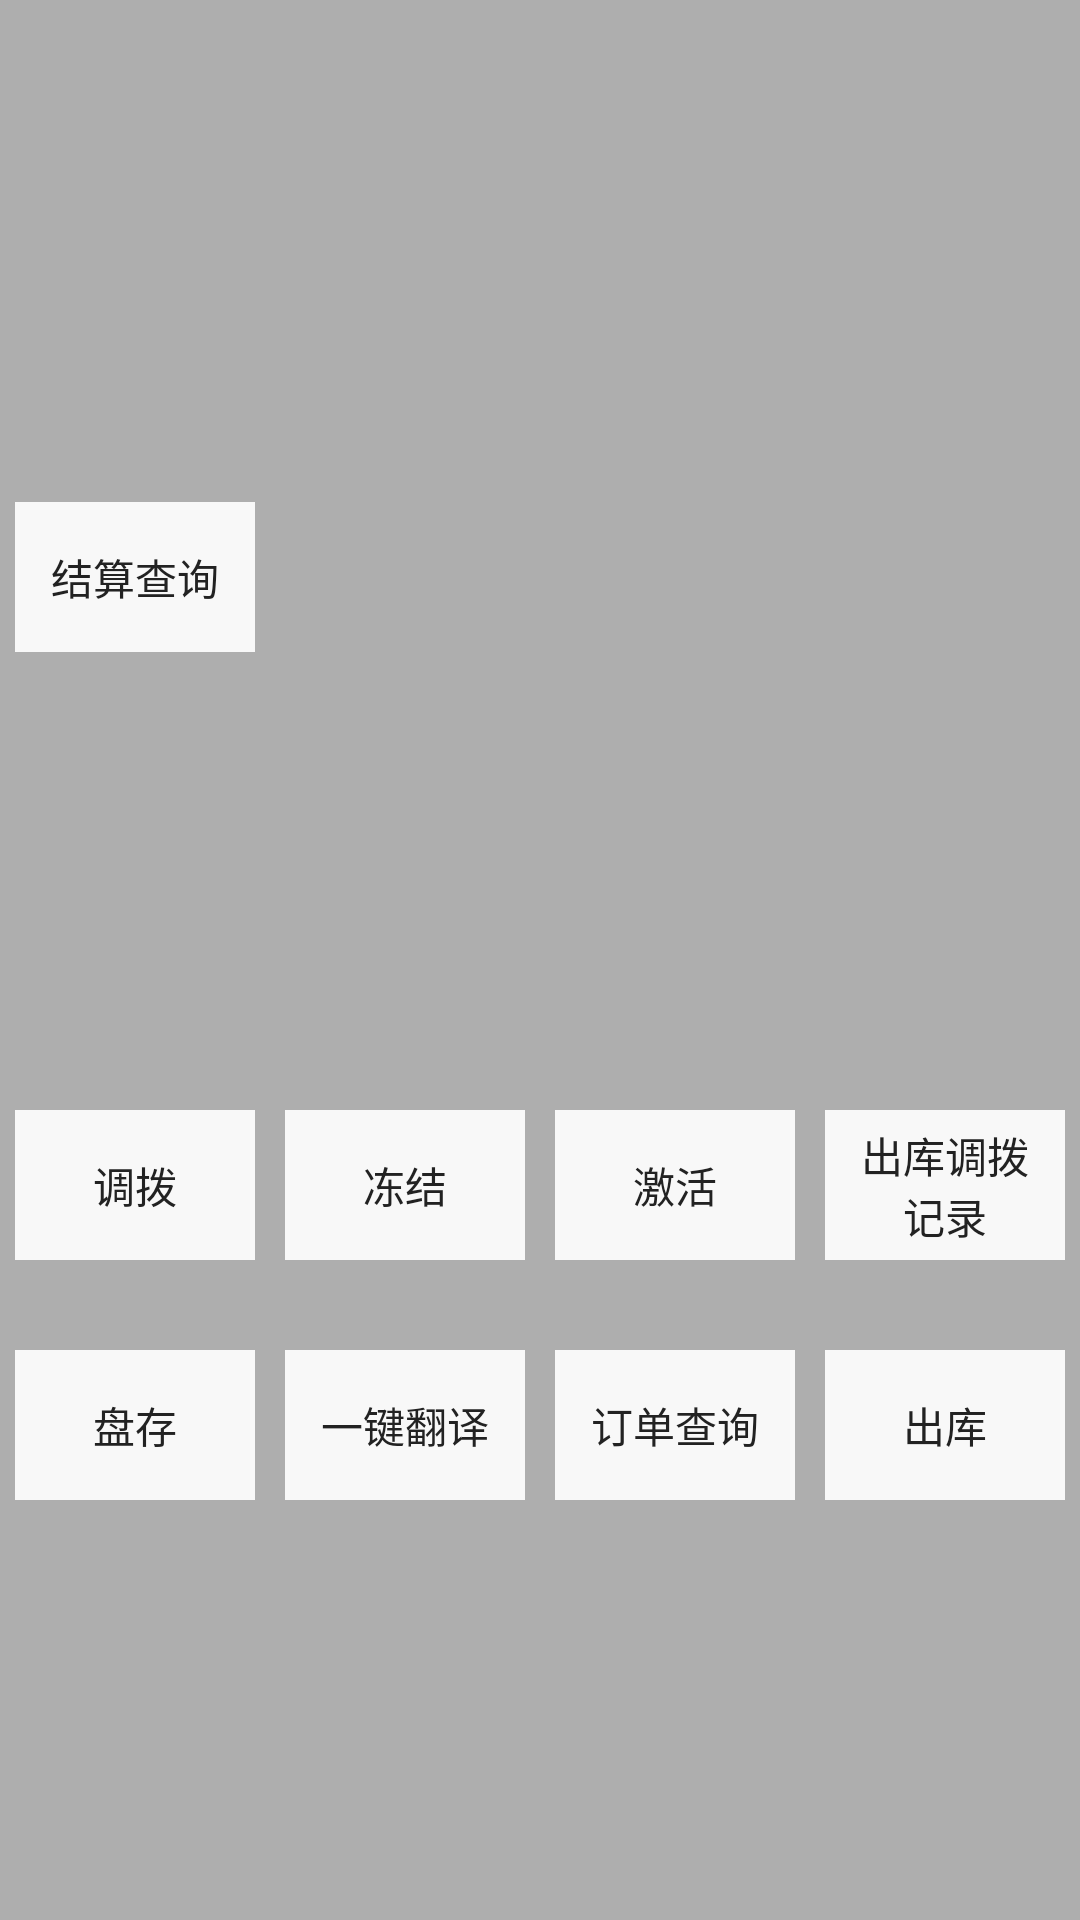

Here is an Android app screen rendered from its layout file. Give the layout XML and the strings, colors and styles it references.
<!-- AndroidManifest.xml: application theme AppTheme -->
<!-- res/layout/popup_menu.xml -->
<?xml version="1.0" encoding="utf-8"?>
<LinearLayout xmlns:android="http://schemas.android.com/apk/res/android"
    android:layout_width="match_parent"
    android:layout_height="match_parent"
    android:background="@color/text_AE"
    android:orientation="vertical">


    <LinearLayout
        android:layout_width="match_parent"
        android:layout_height="wrap_content"
        android:layout_weight="1"
        android:gravity="center_vertical"
        android:orientation="vertical">

        <LinearLayout
            android:layout_width="match_parent"
            android:layout_height="60dp"
            android:layout_marginTop="20dp"
            android:orientation="horizontal">

            <LinearLayout
                android:id="@+id/test9"
                android:layout_width="0dip"
                android:layout_height="match_parent"
                android:layout_margin="5dp"
                android:layout_weight="1"
                android:background="@color/view_backgroud"
                android:gravity="center"
                android:orientation="vertical">

                <TextView
                    android:layout_width="wrap_content"
                    android:layout_height="wrap_content"
                    android:text="结算查询"
                    android:textColor="@color/text1"
                    android:textSize="@dimen/testSize" />
            </LinearLayout>

            <LinearLayout
                android:id="@+id/test10"
                android:layout_width="0dip"
                android:layout_height="match_parent"
                android:layout_margin="5dp"
                android:layout_weight="1"
                android:visibility="invisible"
                android:background="@color/view_backgroud"
                android:gravity="center"
                android:orientation="vertical">

                <TextView
                    android:layout_width="wrap_content"
                    android:layout_height="wrap_content"
                    android:text="一键翻译"
                    android:textColor="@color/text1"
                    android:textSize="@dimen/testSize" />
            </LinearLayout>

            <LinearLayout
                android:id="@+id/test11"
                android:layout_width="0dip"
                android:layout_height="match_parent"
                android:layout_margin="5dp"
                android:layout_weight="1"
                android:visibility="invisible"
                android:background="@color/view_backgroud"
                android:gravity="center"
                android:orientation="vertical">

                <TextView
                    android:layout_width="wrap_content"
                    android:layout_height="wrap_content"
                    android:text="订单查询"
                    android:textColor="@color/text1"
                    android:textSize="@dimen/testSize" />
            </LinearLayout>

            <LinearLayout
                android:id="@+id/test12"
                android:layout_width="0dip"
                android:layout_height="match_parent"
                android:layout_margin="5dp"
                android:layout_weight="1"
                android:visibility="invisible"
                android:background="@color/view_backgroud"
                android:gravity="center"
                android:orientation="vertical">

                <TextView
                    android:layout_width="wrap_content"
                    android:layout_height="wrap_content"
                    android:text="出库查询"
                    android:textColor="@color/text1"
                    android:textSize="@dimen/testSize" />
            </LinearLayout>
        </LinearLayout>

    </LinearLayout>

    <LinearLayout
        android:layout_width="match_parent"
        android:layout_height="60dp"
        android:gravity="bottom"
        android:orientation="horizontal">
        <LinearLayout
            android:id="@+id/test2"
            android:layout_width="0dip"
            android:layout_height="match_parent"
            android:layout_margin="5dp"
            android:layout_weight="1"
            android:background="@color/view_backgroud"
            android:gravity="center"
            android:orientation="vertical">

            <TextView
                android:layout_width="wrap_content"
                android:layout_height="wrap_content"
                android:text="调拨"
                android:textColor="@color/text1"
                android:textSize="@dimen/testSize" />
        </LinearLayout>
        <LinearLayout
            android:id="@+id/test1"
            android:layout_width="0dip"
            android:layout_height="match_parent"
            android:layout_margin="5dp"
            android:layout_weight="1"
            android:background="@color/view_backgroud"
            android:gravity="center"
            android:orientation="vertical">

            <TextView

                android:layout_width="wrap_content"
                android:layout_height="wrap_content"
                android:text="冻结"
                android:textColor="@color/text1"
                android:textSize="@dimen/testSize" />
        </LinearLayout>

        <LinearLayout
            android:id="@+id/test3"
            android:layout_width="0dip"
            android:layout_height="match_parent"
            android:layout_margin="5dp"
            android:layout_weight="1"
            android:background="@color/view_backgroud"
            android:gravity="center"
            android:orientation="vertical">

            <TextView
                android:layout_width="wrap_content"
                android:layout_height="wrap_content"
                android:text="激活"
                android:textColor="@color/text1"
                android:textSize="@dimen/testSize" />
        </LinearLayout>

        <LinearLayout
            android:id="@+id/test6"
            android:layout_width="0dip"
            android:layout_height="match_parent"
            android:layout_margin="5dp"
            android:layout_weight="1"
            android:background="@color/view_backgroud"
            android:gravity="center"
            android:orientation="vertical">

            <TextView
                android:layout_width="wrap_content"
                android:layout_height="wrap_content"
                android:text="出库调拨记录"
                android:paddingLeft="10dp"
                android:paddingRight="10dp"
                android:gravity="center"
                android:textColor="@color/text1"
                android:textSize="@dimen/testSize" />
        </LinearLayout>

    </LinearLayout>


    <LinearLayout
        android:layout_width="match_parent"
        android:layout_height="60dp"
        android:layout_marginTop="20dp"
        android:orientation="horizontal">

        <LinearLayout
            android:id="@+id/test5"
            android:layout_width="0dip"
            android:layout_height="match_parent"
            android:layout_margin="5dp"
            android:layout_weight="1"
            android:background="@color/view_backgroud"
            android:gravity="center"
            android:orientation="vertical">

            <TextView
                android:layout_width="wrap_content"
                android:layout_height="wrap_content"
                android:text="盘存"
                android:textColor="@color/text1"
                android:textSize="@dimen/testSize" />
        </LinearLayout>

        <LinearLayout
            android:id="@+id/test7"
            android:layout_width="0dip"
            android:layout_height="match_parent"
            android:layout_margin="5dp"
            android:layout_weight="1"
            android:background="@color/view_backgroud"
            android:gravity="center"
            android:orientation="vertical">

            <TextView
                android:layout_width="wrap_content"
                android:layout_height="wrap_content"
                android:text="一键翻译"
                android:textColor="@color/text1"
                android:textSize="@dimen/testSize" />
        </LinearLayout>

        <LinearLayout
            android:id="@+id/test8"
            android:layout_width="0dip"
            android:layout_height="match_parent"
            android:layout_margin="5dp"
            android:layout_weight="1"
            android:background="@color/view_backgroud"
            android:gravity="center"
            android:orientation="vertical">

            <TextView
                android:layout_width="wrap_content"
                android:layout_height="wrap_content"
                android:text="订单查询"
                android:textColor="@color/text1"
                android:textSize="@dimen/testSize" />
        </LinearLayout>
        <LinearLayout
            android:id="@+id/test4"
            android:layout_width="0dip"
            android:layout_height="match_parent"
            android:layout_margin="5dp"
            android:layout_weight="1"
            android:background="@color/view_backgroud"
            android:gravity="center"
            android:orientation="vertical">

            <TextView
                android:layout_width="wrap_content"
                android:layout_height="wrap_content"
                android:text="出库"
                android:textColor="@color/text1"
                android:textSize="@dimen/testSize" />
        </LinearLayout>

    </LinearLayout>


    <RelativeLayout
        android:layout_marginTop="20dp"
        android:id="@+id/pop_rl_click"
        android:layout_width="wrap_content"
        android:layout_height="wrap_content"
        android:layout_gravity="center_horizontal"
        android:layout_marginBottom="70dp">

        <ImageView
            android:layout_width="45dip"
            android:layout_height="45dip"
            android:layout_centerInParent="true"
            android:src="@mipmap/bg" />

        <ImageView
            android:id="@+id/pop_iv_img"
            android:layout_width="wrap_content"
            android:layout_height="wrap_content"
            android:layout_centerInParent="true"
            android:src="@mipmap/add" />
    </RelativeLayout>


</LinearLayout>
<!-- resources referenced by this layout -->
<resources>
  <color name="text1">#222222</color>
  <color name="text_AE">#ffaeaeae</color>
  <color name="view_backgroud">#f8f8f8</color>
  <dimen name="testSize">14sp</dimen>
  <style name="AppTheme" parent="AppBaseTheme">
          
      </style>
  <style name="AppBaseTheme" parent="Theme.AppCompat.Light.NoActionBar">
          
          
          <item name="colorPrimaryDark">@color/primary_dark</item>
          
          <item name="colorPrimary">@color/primary</item>
      </style>
  <color name="primary_dark">#3B29DF</color>
  <color name="primary">#422ef9</color>
</resources>
